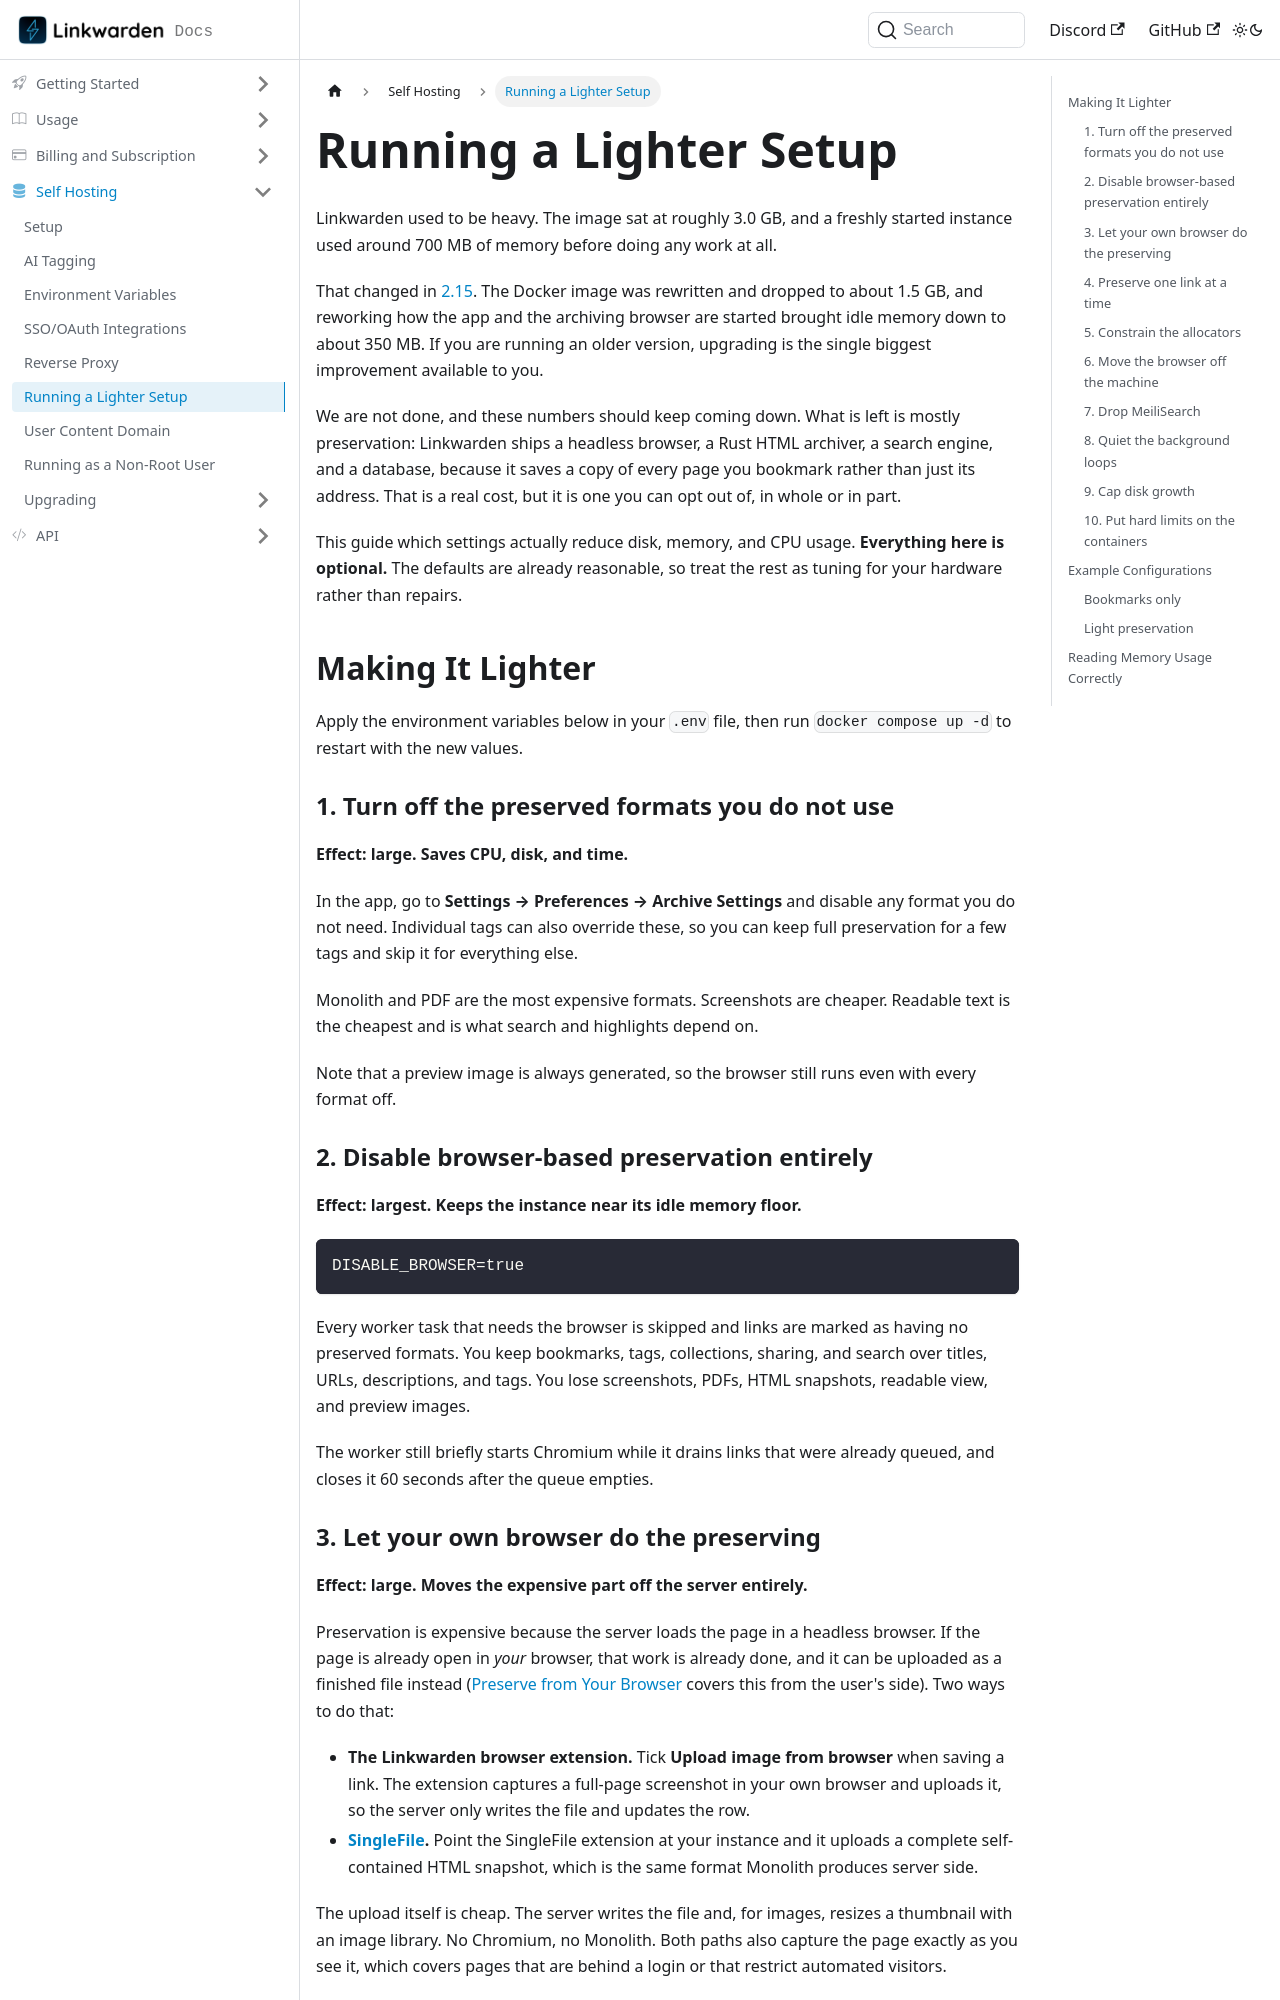

repository: linkwarden/docs · page: self-hosting/lighter-setup.html · generator: docusaurus

---
sidebar_position: 6
---

# Running a Lighter Setup

Linkwarden used to be heavy. The image sat at roughly 3.0 GB, and a freshly started instance used around 700 MB of memory before doing any work at all.

That changed in [2.15](https://linkwarden.app/blog/releases/2.15). The Docker image was rewritten and dropped to about 1.5 GB, and reworking how the app and the archiving browser are started brought idle memory down to about 350 MB. If you are running an older version, upgrading is the single biggest improvement available to you.

We are not done, and these numbers should keep coming down. What is left is mostly preservation: Linkwarden ships a headless browser, a Rust HTML archiver, a search engine, and a database, because it saves a copy of every page you bookmark rather than just its address. That is a real cost, but it is one you can opt out of, in whole or in part.

This guide which settings actually reduce disk, memory, and CPU usage. **Everything here is optional.** The defaults are already reasonable, so treat the rest as tuning for your hardware rather than repairs.

## Making It Lighter

Apply the environment variables below in your `.env` file, then run `docker compose up -d` to restart with the new values.

### 1. Turn off the preserved formats you do not use

**Effect: large. Saves CPU, disk, and time.**

In the app, go to **Settings → Preferences → Archive Settings** and disable any format you do not need. Individual tags can also override these, so you can keep full preservation for a few tags and skip it for everything else.

Monolith and PDF are the most expensive formats. Screenshots are cheaper. Readable text is the cheapest and is what search and highlights depend on.

Note that a preview image is always generated, so the browser still runs even with every format off.

### 2. Disable browser-based preservation entirely

**Effect: largest. Keeps the instance near its idle memory floor.**

```bash
DISABLE_BROWSER=true
```

Every worker task that needs the browser is skipped and links are marked as having no preserved formats. You keep bookmarks, tags, collections, sharing, and search over titles, URLs, descriptions, and tags. You lose screenshots, PDFs, HTML snapshots, readable view, and preview images.

The worker still briefly starts Chromium while it drains links that were already queued, and closes it 60 seconds after the queue empties.
